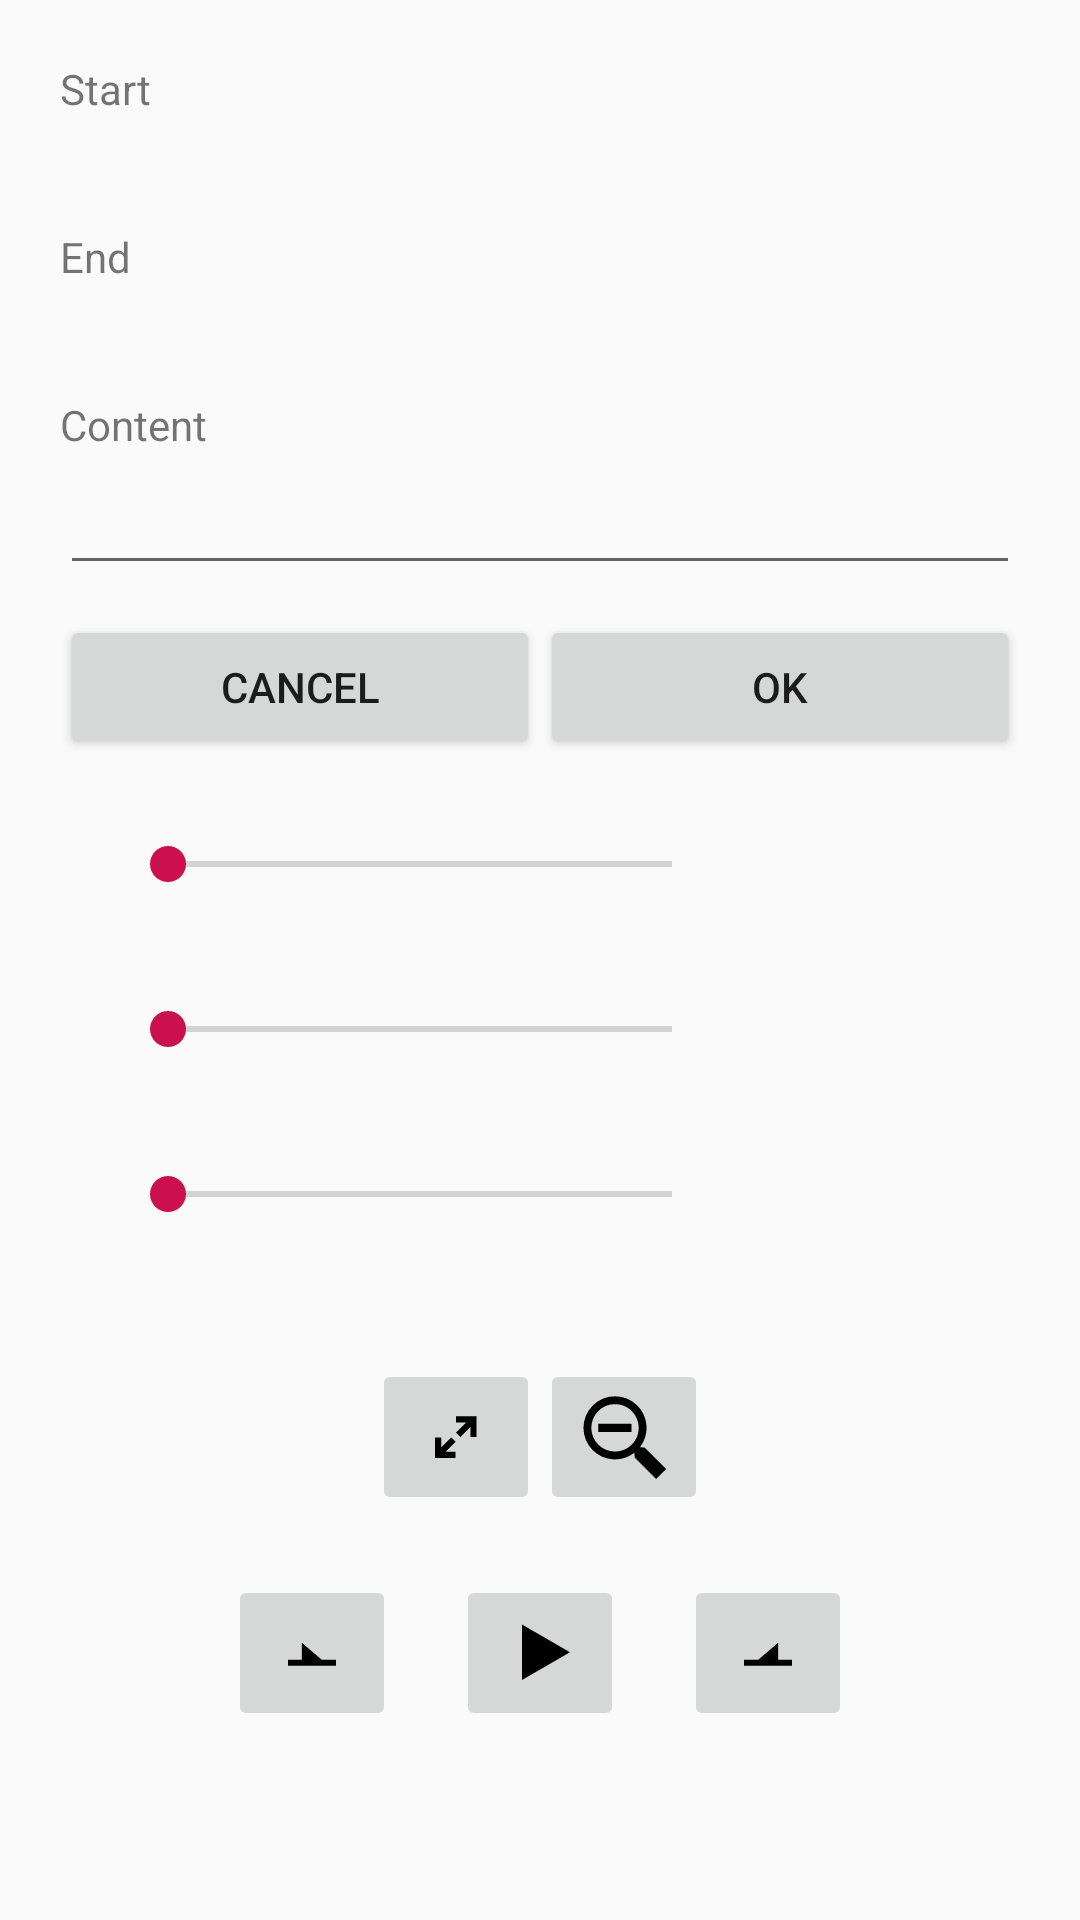

Reconstruct the res/layout file that produces this screen, plus the resources it refers to.
<!-- AndroidManifest.xml: application theme AppTheme -->
<!-- res/layout/fragment_edit_clip.xml -->
<?xml version="1.0" encoding="utf-8"?>
<ScrollView xmlns:android="http://schemas.android.com/apk/res/android"
    xmlns:app="http://schemas.android.com/apk/res-auto"
    xmlns:tools="http://schemas.android.com/tools"
    android:layout_width="match_parent"
    android:layout_height="match_parent">

    <androidx.constraintlayout.widget.ConstraintLayout
        android:layout_width="match_parent"
        android:layout_height="wrap_content"
        android:padding="20dp">

        <LinearLayout
            android:id="@+id/edit_clip_controls"
            android:layout_width="match_parent"
            android:layout_height="wrap_content"
            android:orientation="vertical"
            app:layout_constraintBottom_toTopOf="@id/edit_clip_scroll_area"
            app:layout_constraintTop_toTopOf="parent">

            <TextView
                android:layout_width="wrap_content"
                android:layout_height="wrap_content"
                android:text="Start" />

            <TextView
                android:id="@+id/edit_start"
                android:layout_width="match_parent"
                android:layout_height="wrap_content"
                android:layout_marginBottom="10dp"
                android:textSize="20sp"
                tools:text="00:00:00" />

            <TextView
                android:layout_width="wrap_content"
                android:layout_height="wrap_content"
                android:text="End" />

            <TextView
                android:id="@+id/edit_end"
                android:layout_width="match_parent"
                android:layout_height="wrap_content"
                android:layout_marginBottom="10dp"
                android:textSize="20sp"
                tools:text="00:00:00" />

            <TextView
                android:layout_width="wrap_content"
                android:layout_height="wrap_content"
                android:text="Content" />

            <EditText
                android:id="@+id/edit_content"
                android:layout_width="match_parent"
                android:layout_height="wrap_content"
                android:layout_marginBottom="10dp"
                android:textSize="20sp"
                tools:text="@tools:sample/lorem" />

            <LinearLayout
                android:layout_width="match_parent"
                android:layout_height="wrap_content">

                <Button
                    android:id="@+id/button_dismiss"
                    android:layout_width="0dp"
                    android:layout_height="wrap_content"
                    android:layout_weight="1"
                    android:text="Cancel" />

                <Button
                    android:id="@+id/button_ok"
                    android:layout_width="0dp"
                    android:layout_height="wrap_content"
                    android:layout_weight="1"
                    android:text="OK" />

            </LinearLayout>
        </LinearLayout>

        <LinearLayout
            android:id="@+id/edit_clip_scroll_area"
            android:layout_width="match_parent"
            android:layout_height="wrap_content"
            android:orientation="vertical"
            app:layout_constraintBottom_toBottomOf="parent"
            app:layout_constraintTop_toBottomOf="@id/edit_clip_controls">

            <HorizontalScrollView
                android:id="@+id/edit_clip_seek_bar_container"
                android:layout_width="match_parent"
                android:layout_height="0dp"
                android:layout_weight="1"
                android:padding="20dp">

                <LinearLayout
                    android:layout_width="wrap_content"
                    android:layout_height="match_parent"
                    android:orientation="vertical">

                    <SeekBar
                        android:id="@+id/edit_clip_seek_bar_start"
                        android:layout_width="200dp"
                        android:layout_height="30dp" />

                    <SeekBar
                        android:id="@+id/edit_clip_seek_bar_current"
                        android:layout_width="200dp"
                        android:layout_height="20dp"
                        android:layout_marginTop="30dp" />

                    <SeekBar
                        android:id="@+id/edit_clip_seek_bar_end"
                        android:layout_width="200dp"
                        android:layout_height="30dp"
                        android:layout_marginTop="30dp" />
                </LinearLayout>

            </HorizontalScrollView>

            <androidx.constraintlayout.widget.ConstraintLayout
                android:layout_width="match_parent"
                android:layout_height="wrap_content">

                <ImageButton
                    android:id="@+id/edit_clip_btn_zoom_in"
                    style="@style/ImageButtonStyle"
                    android:layout_width="wrap_content"
                    android:layout_height="wrap_content"
                    android:layout_marginTop="20dp"
                    android:src="@drawable/ic_zoom_in"
                    app:layout_constraintHorizontal_chainStyle="packed"
                    app:layout_constraintLeft_toLeftOf="parent"
                    app:layout_constraintRight_toLeftOf="@id/edit_clip_btn_zoom_out"
                    app:layout_constraintTop_toTopOf="parent" />

                <ImageButton
                    android:id="@+id/edit_clip_btn_zoom_out"
                    style="@style/ImageButtonStyle"
                    android:layout_width="wrap_content"
                    android:layout_height="wrap_content"
                    android:src="@drawable/ic_zoom_out"
                    app:layout_constraintLeft_toRightOf="@id/edit_clip_btn_zoom_in"
                    app:layout_constraintRight_toRightOf="parent"
                    app:layout_constraintTop_toTopOf="@id/edit_clip_btn_zoom_in" />

                <ImageButton
                    android:id="@+id/edit_clip_btn_set_start"
                    style="@style/ImageButtonStyle"
                    android:layout_width="wrap_content"
                    android:layout_height="wrap_content"
                    android:src="@drawable/ic_set_start"
                    app:layout_constraintBottom_toBottomOf="parent"
                    app:layout_constraintHorizontal_chainStyle="packed"
                    app:layout_constraintLeft_toLeftOf="parent"
                    app:layout_constraintRight_toLeftOf="@id/edit_clip_btn_play"
                    android:layout_marginTop="20dp"
                    app:layout_constraintTop_toBottomOf="@id/edit_clip_btn_zoom_in" />

                <ImageButton
                    android:id="@+id/edit_clip_btn_play"
                    style="@style/ImageButtonStyle"
                    android:layout_width="wrap_content"
                    android:layout_height="wrap_content"
                    android:layout_marginStart="20dp"
                    android:src="@drawable/ic_play"
                    app:layout_constraintBottom_toBottomOf="parent"
                    app:layout_constraintLeft_toRightOf="@id/edit_clip_btn_set_start"
                    app:layout_constraintRight_toLeftOf="@id/edit_clip_btn_set_end"
                    app:layout_constraintTop_toTopOf="@id/edit_clip_btn_set_start" />

                <ImageButton
                    android:id="@+id/edit_clip_btn_set_end"
                    style="@style/ImageButtonStyle"
                    android:layout_width="wrap_content"
                    android:layout_height="wrap_content"
                    android:layout_marginStart="20dp"
                    android:src="@drawable/ic_set_end"
                    app:layout_constraintBottom_toBottomOf="parent"
                    app:layout_constraintLeft_toRightOf="@id/edit_clip_btn_play"
                    app:layout_constraintRight_toRightOf="parent"
                    app:layout_constraintTop_toTopOf="@id/edit_clip_btn_set_start" />

            </androidx.constraintlayout.widget.ConstraintLayout>

        </LinearLayout>
    </androidx.constraintlayout.widget.ConstraintLayout>

</ScrollView>
<!-- resources referenced by this layout -->
<resources>
  <!-- drawable ic_play (drawable) -->
  <vector xmlns:android="http://schemas.android.com/apk/res/android"
      android:width="32dp"
      android:height="32dp"
      android:viewportWidth="8.466666"
      android:viewportHeight="8.466667">
    <path
        android:pathData="m6.87917,4.17047 l-4.23333,2.44411 0,-4.88823z"
        android:strokeAlpha="1"
        android:strokeLineJoin="round"
        android:strokeWidth="2.31752729"
        android:fillColor="#000000"
        android:strokeColor="#00000000"
        android:fillAlpha="1"
        android:strokeLineCap="round"/>
  </vector>
  <!-- drawable ic_set_end (drawable) -->
  <vector xmlns:android="http://schemas.android.com/apk/res/android"
      android:width="32dp"
      android:height="32dp"
      android:viewportWidth="8.466666"
      android:viewportHeight="8.466667">
    <path
        android:pathData="M5.12992,3.31894 L3.3724,4.82428L2.11667,4.82428v0.52917h4.23333v-0.52916l-1.22008,-0.00013z"
        android:strokeAlpha="1"
        android:strokeLineJoin="round"
        android:strokeWidth="0.68988955"
        android:fillColor="#000000"
        android:strokeColor="#00000000"
        android:fillAlpha="1"
        android:strokeLineCap="round"/>
  </vector>
  <!-- drawable ic_set_start (drawable) -->
  <vector xmlns:android="http://schemas.android.com/apk/res/android"
      android:width="32dp"
      android:height="32dp"
      android:viewportWidth="8.466666"
      android:viewportHeight="8.466667">
    <path
        android:pathData="m3.33675,3.31894 l1.75752,1.50533h1.25574v0.52917L2.11667,5.35345v-0.52916l1.22008,-0.00013z"
        android:strokeAlpha="1"
        android:strokeLineJoin="round"
        android:strokeWidth="0.68988955"
        android:fillColor="#000000"
        android:strokeColor="#00000000"
        android:fillAlpha="1"
        android:strokeLineCap="round"/>
  </vector>
  <!-- drawable ic_zoom_out (drawable) -->
  <vector xmlns:android="http://schemas.android.com/apk/res/android"
      android:width="32dp"
      android:height="32dp"
      android:viewportWidth="32"
      android:viewportHeight="32">
    <path
        android:pathData="M13.0859,2.4395A10.5147,10.5147 0,0 0,5.5723 5.5195A10.5147,10.5147 0,0 0,5.5469 5.5449A10.5147,10.5147 0,0 0,5.5723 20.3887A10.5147,10.5147 0,0 0,19.4219 21.2852L19.627,22.9258L26.7168,30.0156L30.0684,26.6641L22.9785,19.5742L21.3379,19.3691A10.5147,10.5147 0,0 0,20.4414 5.5195A10.5147,10.5147 0,0 0,13.0859 2.4395zM12.9453,5.0488A7.906,7.906 0,0 1,18.5977 7.3633A7.906,7.906 0,0 1,18.5977 18.5449A7.906,7.906 0,0 1,7.416 18.5449A7.906,7.906 0,0 1,7.3984 7.3828A7.906,7.906 0,0 1,7.416 7.3633A7.906,7.906 0,0 1,12.9453 5.0488zM7.4238,11.5762L7.4238,14.334L18.459,14.334L18.459,11.5762L7.4238,11.5762z"
        android:strokeWidth="0.0728008"
        android:fillColor="#000000"
        android:strokeColor="#00000000"/>
  </vector>
  <style name="ImageButtonStyle" parent="Base.Widget.AppCompat.ImageButton">
          <item name="android:layout_height">32dp</item>
          <item name="android:layout_width">32dp</item>
      </style>
  <style name="AppTheme" parent="Theme.AppCompat.Light.NoActionBar">
          
          <item name="colorPrimary">@color/colorPrimary</item>
          <item name="colorPrimaryDark">@color/colorPrimaryDark</item>
          <item name="colorAccent">@color/colorAccent</item>
      </style>
  <color name="colorPrimary">#D73B6F</color>
  <color name="colorPrimaryDark">#A0063A</color>
  <color name="colorAccent">#CC104F</color>
</resources>
